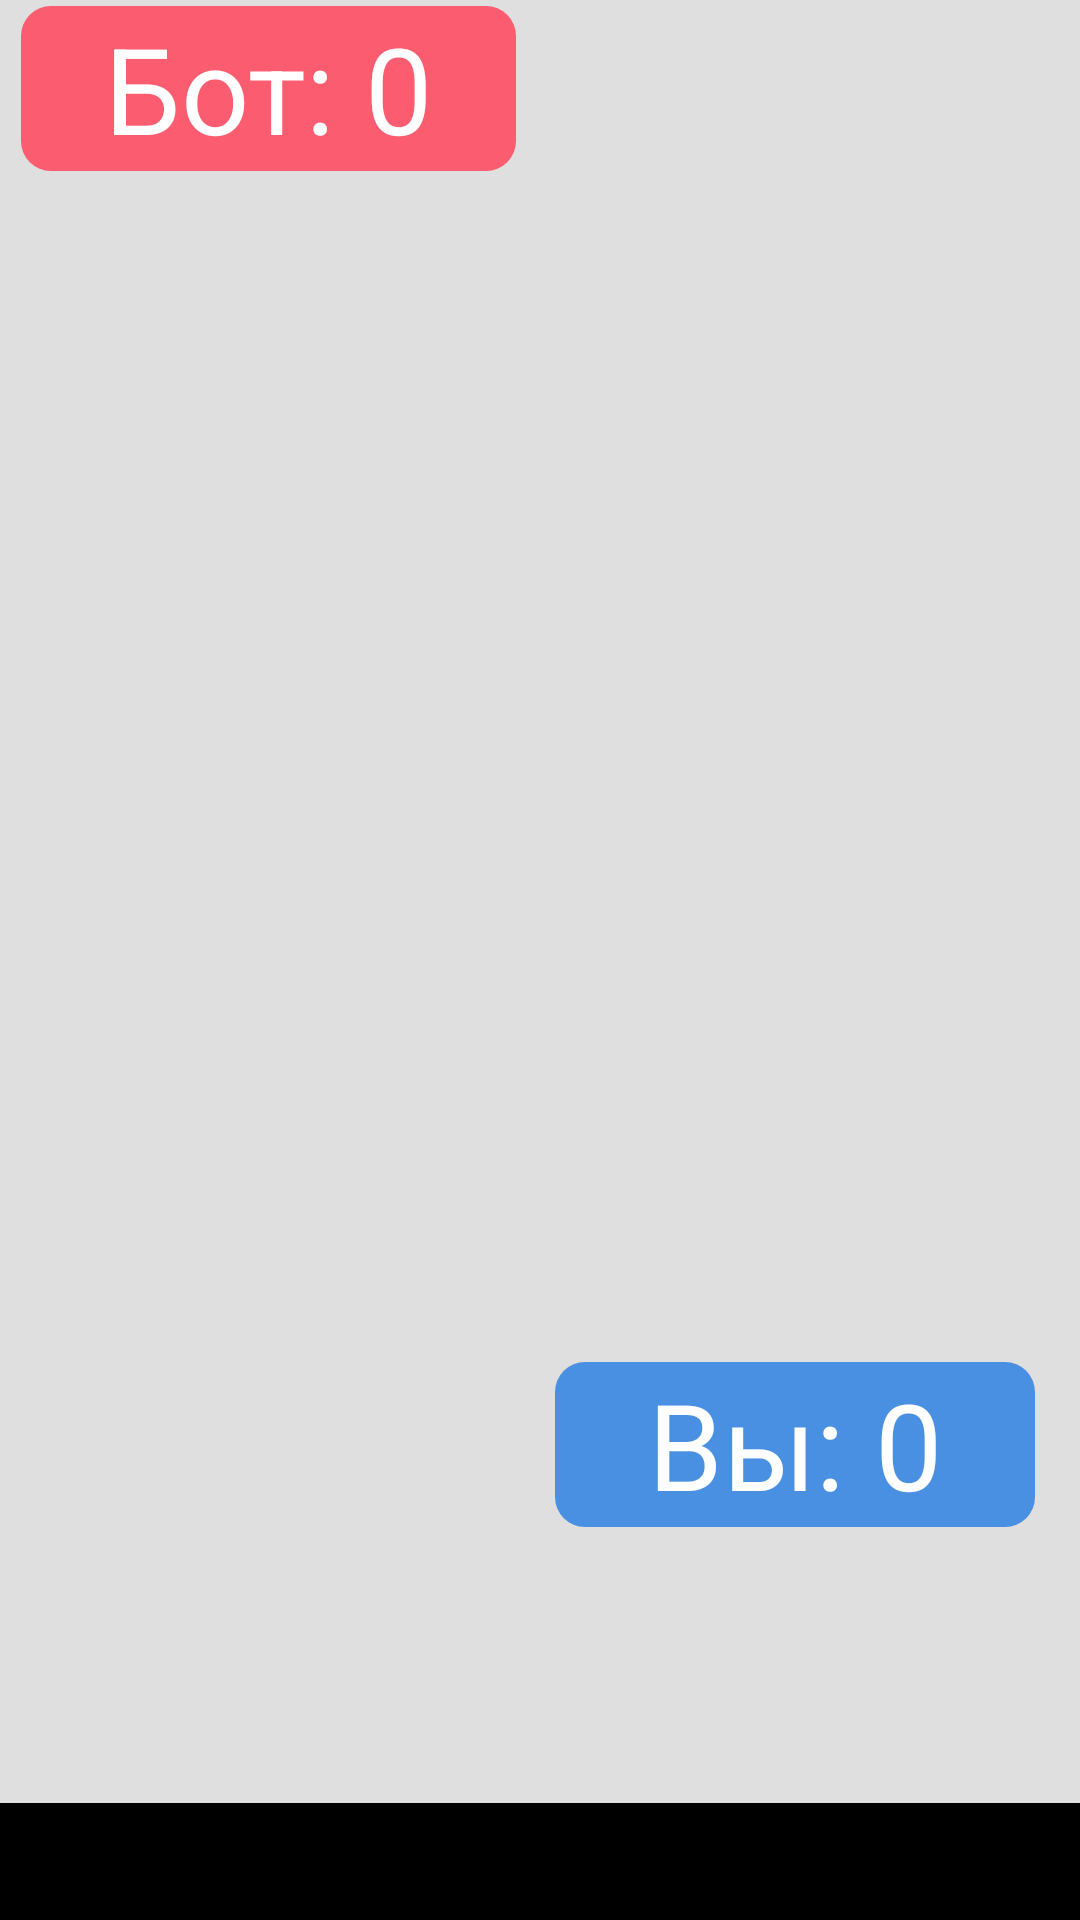

Produce the Android XML layout that renders to this screen, including the resource entries it uses.
<!-- AndroidManifest.xml: application theme Theme.LogicLab -->
<!-- res/layout/activity_game_plusminus.xml -->
<?xml version="1.0" encoding="utf-8"?>
<RelativeLayout xmlns:android="http://schemas.android.com/apk/res/android"
    xmlns:tools="http://schemas.android.com/tools"
    android:layout_width="match_parent"
    android:layout_height="match_parent"
    xmlns:app="http://schemas.android.com/apk/res-auto"
    android:background="#000"
    tools:context=".GamePlusMinus.PlusMinusGameActivity">

    <RelativeLayout
        android:layout_width="match_parent"
        android:layout_height="601dp"
        android:background="@color/lightGreyBg">

        <View
            android:id="@+id/center"
            android:layout_width="10dp"
            android:layout_height="1dp"
            android:layout_centerInParent="true" />

        <TextView
            android:id="@+id/upper_scoreboard"
            android:layout_width="match_parent"
            android:layout_height="55dp"
            android:layout_alignParentLeft="true"
            android:layout_alignParentTop="true"
            android:layout_marginLeft="7dp"
            android:layout_marginTop="2dp"
            android:layout_marginRight="3dp"
            android:layout_toLeftOf="@id/center"
            android:background="@drawable/bg_red"
            android:gravity="center_vertical|center_horizontal"
            android:paddingLeft="@dimen/label_padding_sides"
            android:paddingRight="@dimen/label_padding_sides"
            android:text="Бот: 0"
            android:textColor="@color/white"
            android:textSize="@dimen/label_text_size" />

        <GridLayout
            android:id="@+id/my_grid"
            android:layout_width="402dp"
            android:layout_height="357dp"
            android:layout_below="@+id/upper_scoreboard"
            android:layout_gravity="center"
            android:layout_marginLeft="@dimen/sides"
            android:layout_marginTop="@dimen/up_bottom"
            android:layout_marginRight="@dimen/sides"
            android:layout_marginBottom="@dimen/up_bottom"
            android:foregroundGravity="center" />

        <TextView
            android:id="@+id/lower_scoreboard"
            android:layout_width="match_parent"
            android:layout_height="@dimen/label_height"
            android:layout_below="@+id/my_grid"
            android:layout_alignParentEnd="true"
            android:layout_alignParentRight="true"
            android:layout_marginRight="15dp"
            android:layout_marginBottom="15dp"
            android:layout_toRightOf="@id/center"
            android:background="@drawable/bg_blue"
            android:gravity="center_vertical|center_horizontal"
            android:paddingLeft="@dimen/label_padding_sides"
            android:paddingRight="@dimen/label_padding_sides"
            android:text="Вы: 0"
            android:textColor="@color/white"
            android:textSize="@dimen/label_text_size" />

    </RelativeLayout>

</RelativeLayout>
<!-- resources referenced by this layout -->
<resources>
  <color name="lightGreyBg">#DFDFDF</color>
  <color name="white">#FFFFFF</color>
  <dimen name="label_height">55dp</dimen>
  <dimen name="label_padding_sides">6dp</dimen>
  <dimen name="label_text_size">40dp</dimen>
  <dimen name="sides">10dp</dimen>
  <dimen name="up_bottom">20dp</dimen>
  <!-- drawable bg_blue (drawable) -->
  <?xml version="1.0" encoding="utf-8"?>
  <shape xmlns:android="http://schemas.android.com/apk/res/android">
      <solid android:color="@color/bgBlue"/>
  
      <corners android:bottomRightRadius="@dimen/button.radius"
          android:bottomLeftRadius="@dimen/button.radius"
          android:topLeftRadius="@dimen/button.radius"
          android:topRightRadius="@dimen/button.radius"/>
  </shape>
  <!-- drawable bg_red (drawable) -->
  <?xml version="1.0" encoding="utf-8"?>
  <shape xmlns:android="http://schemas.android.com/apk/res/android">
      <solid android:color="@color/bgRed"/>
  
      <corners android:bottomRightRadius="@dimen/button.radius"
          android:bottomLeftRadius="@dimen/button.radius"
          android:topLeftRadius="@dimen/button.radius"
          android:topRightRadius="@dimen/button.radius"/>
  </shape>
  <color name="bgBlue">#4A90E2</color>
  <dimen name="button.radius">10dp</dimen>
  <color name="bgRed">#FC5C70</color>
</resources>
